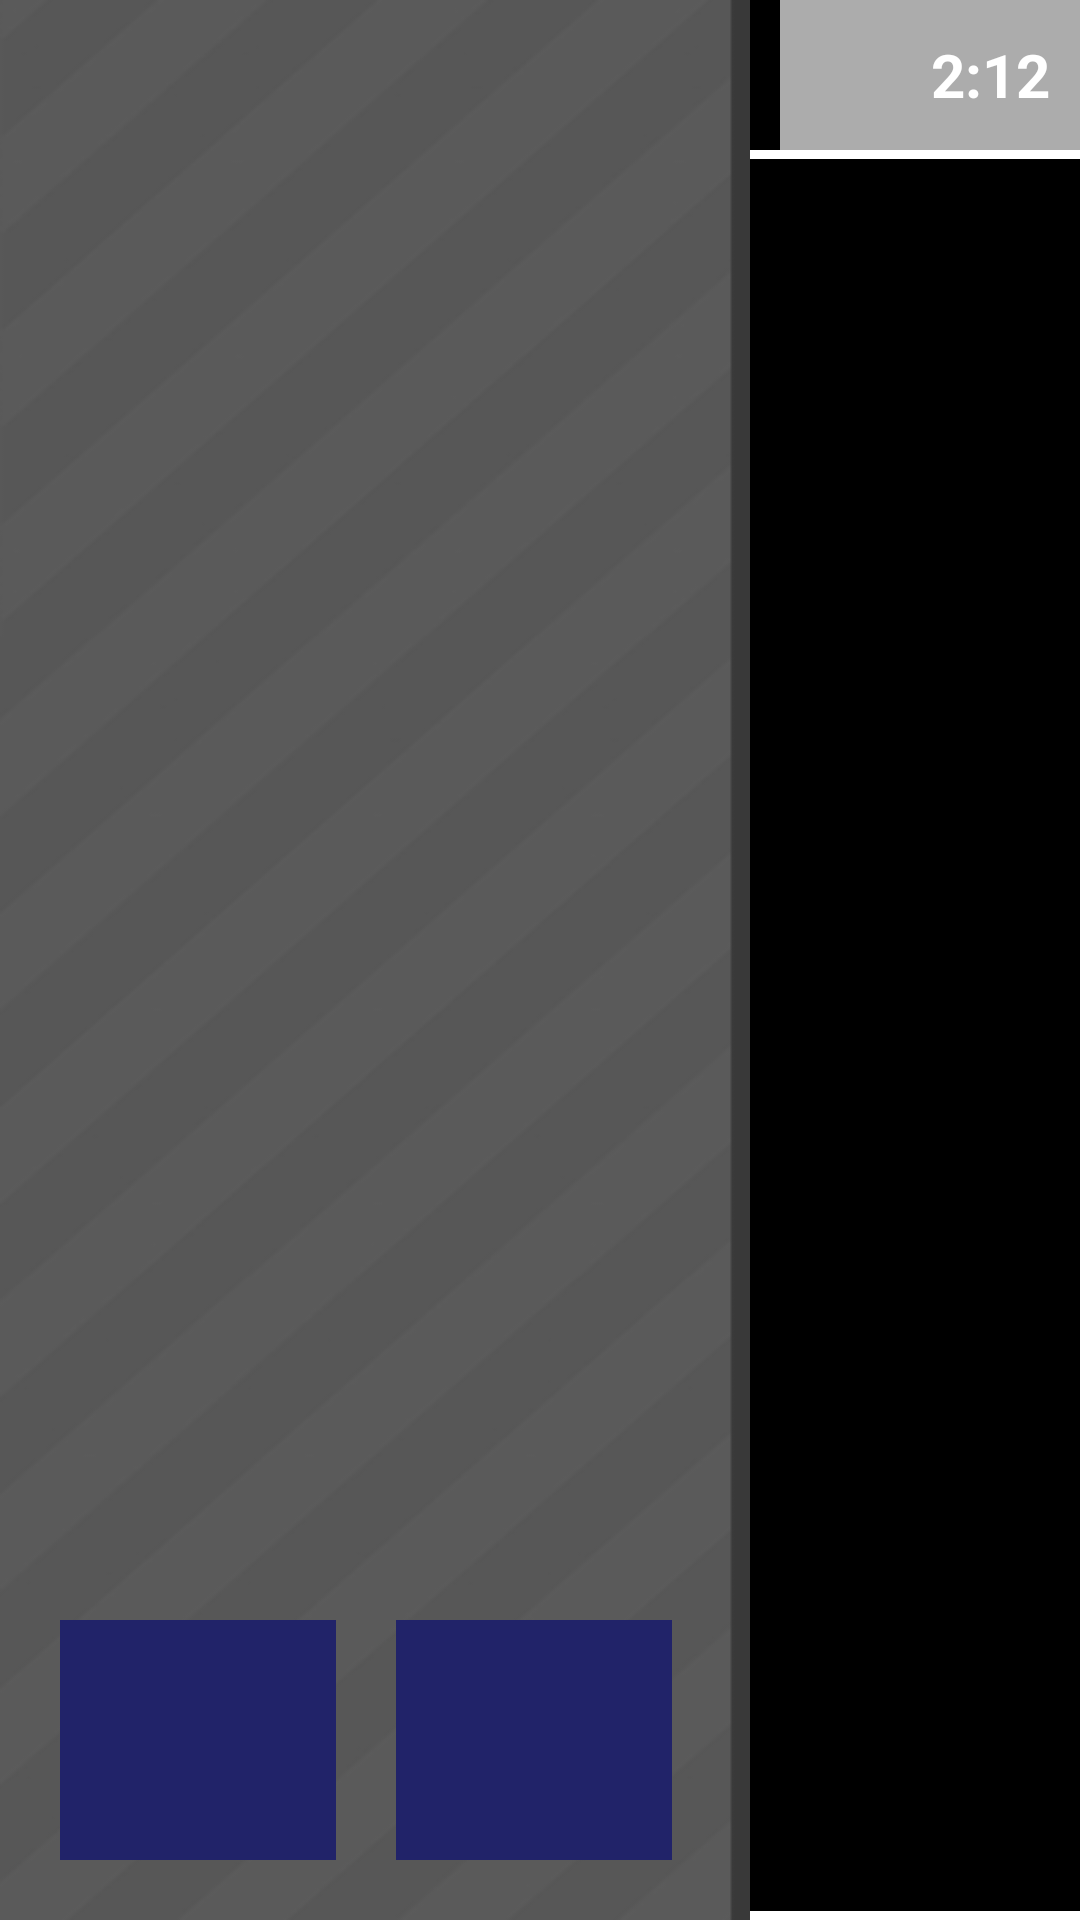

Layout XML and referenced resources for this Android screen:
<!-- AndroidManifest.xml: application theme AirspaceControl.Theme -->
<!-- res/layout/activity_main.xml -->
<?xml version="1.0" encoding="utf-8"?>
<RelativeLayout xmlns:android="http://schemas.android.com/apk/res/android"
                android:orientation="vertical"
                android:layout_width="match_parent"
                android:layout_height="match_parent"
                android:id="@+id/layout_root">

    <RelativeLayout
            android:layout_width="250dp"
            android:layout_height="match_parent"
            android:layout_alignParentLeft="true"
            android:id="@+id/layout_panel"
            android:layout_alignParentTop="true"
            android:layout_alignParentBottom="true"
            android:background="@drawable/img_sidepanel_bg">
        <ListView
                android:layout_width="wrap_content"
                android:layout_height="wrap_content"
                android:id="@+id/listview_alerts"
                android:layout_alignParentTop="true"
                android:layout_above="@+id/layout_controls"
                android:footerDividersEnabled="false"
                android:layout_marginRight="5dp"
                android:dividerHeight="6dp"
                android:drawSelectorOnTop="false"
                android:divider="@android:color/transparent"
                android:fadingEdge="none"
                android:fadingEdgeLength="0dp"
                android:paddingRight="6dp"/>
        <LinearLayout
                android:orientation="horizontal"
                android:layout_width="match_parent"
                android:layout_height="wrap_content" android:layout_alignParentBottom="true"
                android:id="@+id/layout_controls" android:layout_alignParentRight="false"
                android:layout_marginBottom="20dp" android:layout_marginTop="20dp" android:layout_marginRight="6dp">
            <Button
                    android:layout_width="wrap_content"
                    android:layout_height="80dp"
                    android:id="@+id/button" android:singleLine="false" android:background="@color/btn_control"
                    android:layout_weight="1" android:layout_marginRight="10dp" android:layout_marginLeft="20dp"/>
            <Button
                    android:layout_width="wrap_content"
                    android:layout_height="80dp"
                    android:id="@+id/button1" android:background="@color/btn_control" android:layout_weight="1"
                    android:layout_marginLeft="10dp" android:layout_marginRight="20dp"
                    />
        </LinearLayout>
    </RelativeLayout>
    <RelativeLayout
            android:layout_width="match_parent"
            android:layout_height="50dp" android:background="@android:color/black" android:layout_alignParentLeft="false"
            android:layout_alignParentTop="true"
            android:id="@+id/layout_status_top" android:layout_toRightOf="@+id/layout_panel">
        <RelativeLayout
                android:layout_width="300dp"
                android:layout_height="match_parent" android:id="@+id/layout_windspeed"
                android:layout_alignParentLeft="true" android:layout_alignParentTop="true">
            <TextView
                    android:layout_width="match_parent"
                    android:layout_height="match_parent"
                    android:text="12 km/hour"
                    android:id="@+id/txt_windspeed" style="@style/style_top_status_light"
                    android:gravity="center_vertical"/>
        </RelativeLayout>
        <RelativeLayout
                android:layout_width="wrap_content"
                android:layout_height="match_parent" android:id="@+id/layout_incomingplanes"
                android:background="@color/status_incoming_planes" android:layout_toRightOf="@+id/layout_windspeed"
                android:layout_toLeftOf="@+id/layout_time">
            <TextView
                    android:layout_width="match_parent"
                    android:layout_height="match_parent"
                    android:id="@+id/txt_incomingplanes" style="@style/style_top_status_dark"
                    android:gravity="center_vertical"/>
        </RelativeLayout>
        <RelativeLayout
                android:layout_width="100dp"
                android:layout_height="match_parent" android:id="@+id/layout_time"
                android:layout_alignParentRight="true" android:layout_alignParentTop="true">
            <TextView
                    android:layout_width="match_parent"
                    android:layout_height="match_parent"
                    android:text="2:12"
                    android:id="@+id/txt_time"
                    style="@style/style_top_status_light" android:gravity="center_vertical|right"/>
        </RelativeLayout>
    </RelativeLayout>
    <RelativeLayout android:layout_width="match_parent" android:layout_height="wrap_content"
                    android:layout_alignParentLeft="false"
                    android:layout_alignParentTop="false" android:id="@+id/layout_panel_bottom"
                    android:layout_toRightOf="@+id/layout_panel" android:layout_alignParentBottom="true"
                    android:layout_alignWithParentIfMissing="false" android:layout_alignParentRight="false"
                    android:background="@color/btn_control" android:paddingLeft="20dp" android:paddingRight="40dp"
                    android:paddingTop="30dp" android:paddingBottom="30dp" android:visibility="gone">
        <Button
                android:layout_width="wrap_content"
                android:layout_height="wrap_content"
                android:text="STANDBY"
                android:id="@+id/btn_negative" android:layout_toLeftOf="@+id/btn_positive"
                android:layout_marginLeft="10dp" android:background="@drawable/btn_standby"
                android:layout_alignParentLeft="false" android:textStyle="bold"/>
        <Button
                android:layout_width="wrap_content"
                android:layout_height="wrap_content"
                android:text="CONFIRM"
                android:id="@+id/btn_positive" android:layout_alignParentRight="true" android:layout_marginLeft="30dp"
                android:background="@drawable/btn_confirm" android:textStyle="bold"/>
        <TextView
                android:layout_width="match_parent"
                android:layout_height="wrap_content"
                android:text="Do you want to clear the path? If you don't, you'll be in grave danger."
                android:id="@+id/txt_message" android:layout_alignParentLeft="true"
                style="@style/style_bottom_status_light"
                android:layout_toLeftOf="@+id/btn_negative"/>
    </RelativeLayout>
    <FrameLayout
            android:layout_width="match_parent"
            android:layout_height="match_parent" android:layout_toRightOf="@+id/layout_panel"
            android:layout_below="@+id/layout_status_top" android:longClickable="false" android:id="@+id/layout_canvas"
            android:layout_above="@+id/layout_panel_bottom">
    </FrameLayout>
    <View
        android:layout_width="match_parent"
        android:layout_height="3dp"
        android:id="@+id/view_shadow_top"
        android:layout_gravity="left|top" android:layout_below="@+id/layout_status_top"
        android:layout_alignLeft="@+id/layout_status_top" android:layout_alignRight="@+id/layout_status_top"
        android:background="@color/status_shadow"/>
    <View
            android:layout_width="match_parent"
            android:layout_height="3dp"
            android:id="@+id/view_shadow_bottom"
            android:layout_gravity="left|top"
            android:layout_alignLeft="@+id/view_shadow_top" android:layout_alignRight="@+id/view_shadow_top"
            android:background="@color/status_shadow" android:layout_above="@+id/layout_panel_bottom"
            android:layout_alignWithParentIfMissing="true"/>
</RelativeLayout>
<!-- resources referenced by this layout -->
<resources>
  <color name="btn_control">#212369</color>
  <color name="status_incoming_planes">#acacac</color>
  <color name="status_shadow">#ffffff</color>
  <!-- drawable btn_confirm (drawable) -->
  <?xml version="1.0" encoding="utf-8"?>
  <selector xmlns:android="http://schemas.android.com/apk/res/android">
  
      <item android:state_focused="true" android:drawable="@drawable/btn_confirm_selected"/>
      <item android:state_pressed="true" android:drawable="@drawable/btn_confirm_selected"/>
      <item android:drawable="@drawable/btn_confirm_active"></item>
  
  </selector>
  <!-- drawable btn_standby (drawable) -->
  <?xml version="1.0" encoding="utf-8"?>
  <selector xmlns:android="http://schemas.android.com/apk/res/android">
  
      <item android:state_pressed="true" android:drawable="@drawable/btn_standby_selected"></item>
      <item android:state_focused="true" android:drawable="@drawable/btn_standby_selected"></item>
      <item android:drawable="@drawable/btn_standby_active"></item>
  
  </selector>
  <!-- drawable img_sidepanel_bg: png bitmap (drawable, 15505 bytes) -->
  <style name="style_top_status_dark">
          <item name="android:textStyle">bold</item>
          <item name="android:textSize">20dp</item>
          <item name="android:paddingRight">10dp</item>
          <item name="android:paddingLeft">10dp</item>
          <item name="android:textColor">@android:color/black</item>
      </style>
  <style name="style_top_status_light">
          <item name="android:textStyle">bold</item>
          <item name="android:textSize">20dp</item>
          <item name="android:paddingRight">10dp</item>
          <item name="android:paddingLeft">10dp</item>
          <item name="android:textColor">@android:color/white</item>
      </style>
  <style name="AirspaceControl.Theme" parent="android:Theme.Holo.NoActionBar.Fullscreen">
  
      </style>
  <!-- drawable btn_confirm_selected (drawable) -->
  <?xml version="1.0" encoding="utf-8"?>
  <shape xmlns:android="http://schemas.android.com/apk/res/android">
  
      <solid android:color="@color/btn_confirm_selected"></solid>
      <padding android:bottom="0dp" android:left="30dp" android:right="30dp" android:top="0dp" />
  
  </shape>
  <!-- drawable btn_confirm_active (drawable) -->
  <?xml version="1.0" encoding="utf-8"?>
  <shape xmlns:android="http://schemas.android.com/apk/res/android">
  
      <solid android:color="@color/btn_confirm"></solid>
      <padding android:bottom="0dp" android:left="30dp" android:right="30dp" android:top="0dp" />
  
  </shape>
  <!-- drawable btn_standby_selected (drawable) -->
  <?xml version="1.0" encoding="utf-8"?>
  <shape xmlns:android="http://schemas.android.com/apk/res/android">
  
      <solid android:color="@color/btn_standby_selected"></solid>
      <padding android:bottom="0dp" android:left="30dp" android:right="30dp" android:top="0dp" />
  
  </shape>
  <!-- drawable btn_standby_active (drawable) -->
  <?xml version="1.0" encoding="utf-8"?>
  <shape xmlns:android="http://schemas.android.com/apk/res/android">
  
      <solid android:color="@color/btn_standby"></solid>
      <padding android:bottom="0dp" android:left="30dp" android:right="30dp" android:top="0dp" />
  
  </shape>
  <color name="btn_confirm_selected">#003B0A</color>
  <color name="btn_confirm">#006210</color>
  <color name="btn_standby_selected">#6B6E00</color>
  <color name="btn_standby">#9fa300</color>
</resources>
